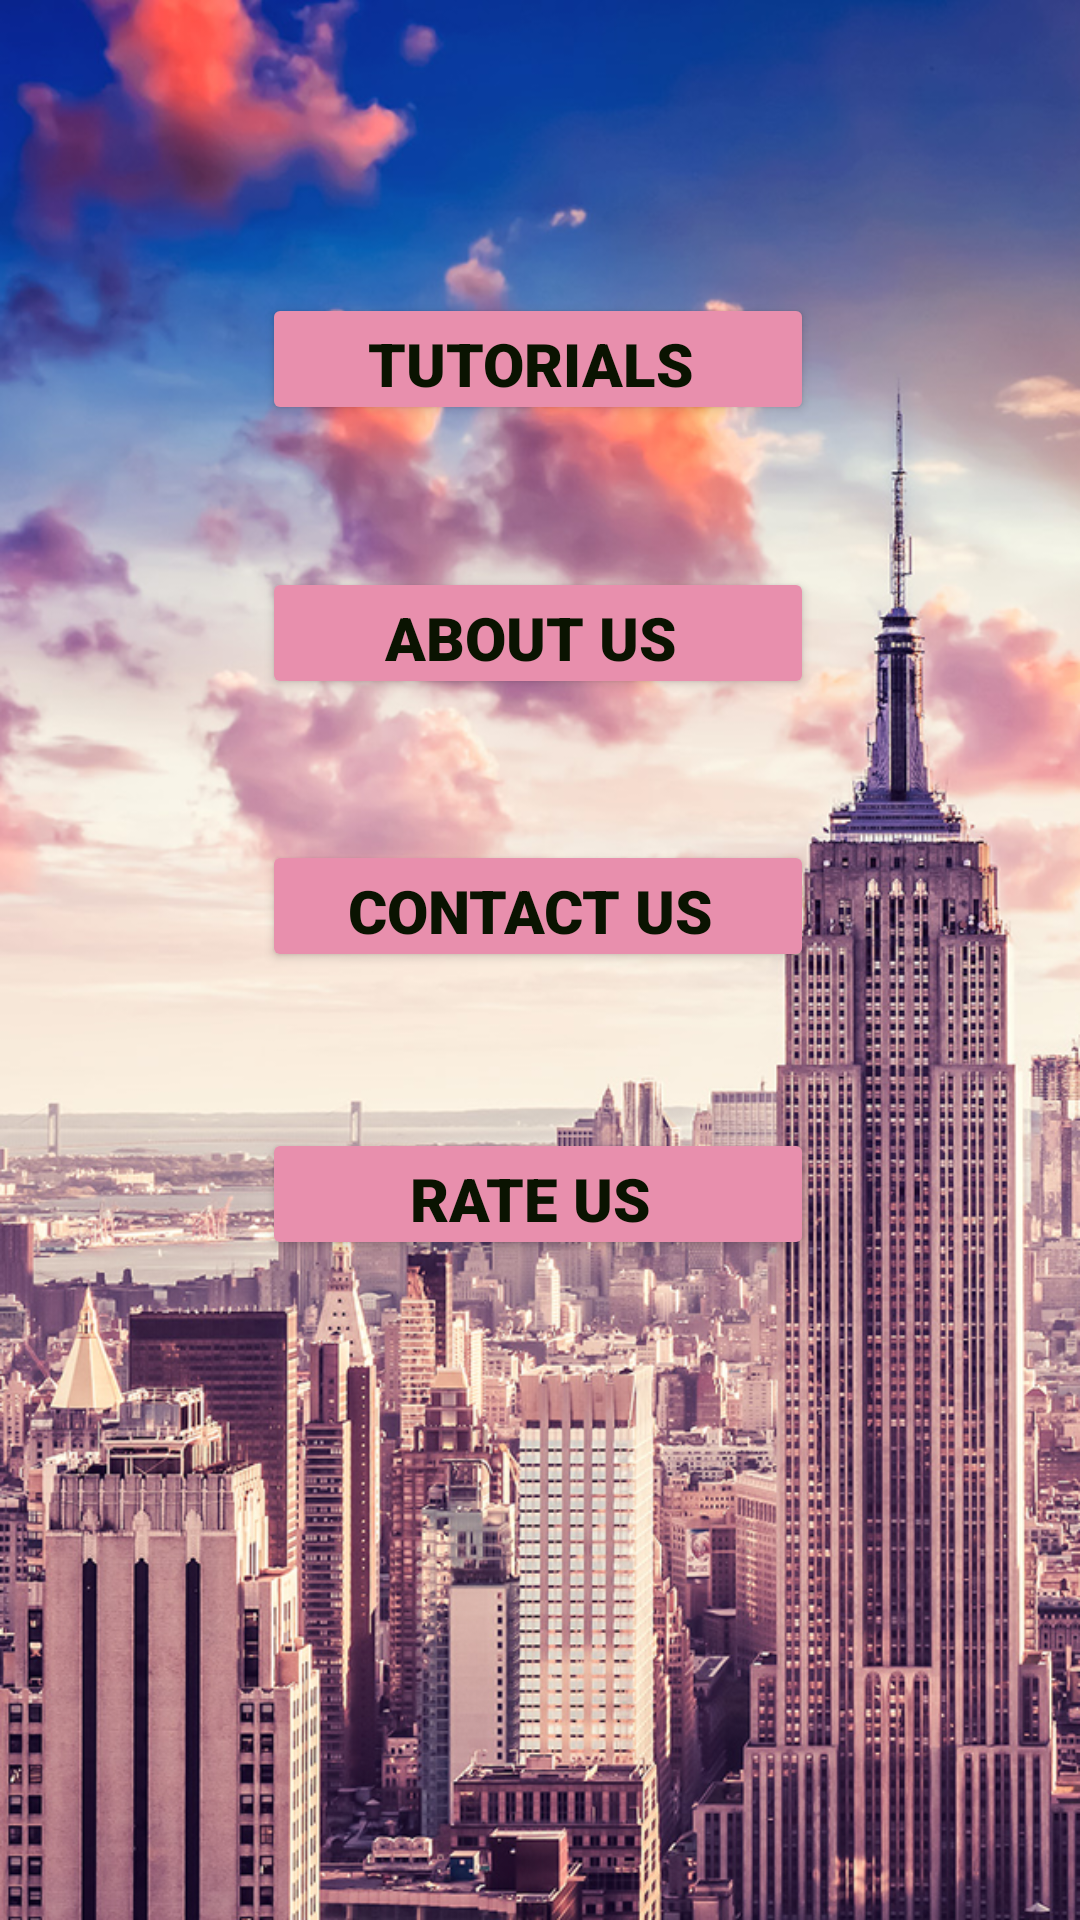

Android layout source for this screen:
<!-- AndroidManifest.xml: application theme Theme.Mylab3 -->
<!-- res/layout/activity_my_tuts.xml -->
<?xml version="1.0" encoding="utf-8"?>
<androidx.constraintlayout.widget.ConstraintLayout xmlns:android="http://schemas.android.com/apk/res/android"
    xmlns:app="http://schemas.android.com/apk/res-auto"
    xmlns:tools="http://schemas.android.com/tools"
    android:layout_width="match_parent"
    android:layout_height="match_parent"
    android:background="@drawable/logo3"
    tools:context=".MyTuts">


    <Button
        android:id="@+id/button1"
        android:layout_width="184dp"
        android:layout_height="44dp"
        android:backgroundTint="#E88FAD"
        android:fontFamily="sans-serif-black"
        android:gravity="center"
        android:text="TUTORIALS "
        android:textAlignment="center"
        android:textColor="#0A1301"
        android:onClick="tuts"
        android:textSize="20sp"
        app:layout_constraintBottom_toBottomOf="parent"
        app:layout_constraintHorizontal_bias="0.497"
        app:layout_constraintLeft_toLeftOf="parent"
        app:layout_constraintRight_toRightOf="parent"
        app:layout_constraintTop_toTopOf="parent"
        app:layout_constraintVertical_bias="0.164" />

    <Button
        android:id="@+id/button2"
        android:layout_width="184dp"
        android:layout_height="44dp"
        android:backgroundTint="#E88FAD"
        android:fontFamily="sans-serif-black"
        android:gravity="center"
        android:text="ABOUT US "
        android:onClick="aboutus"
        android:textAlignment="center"
        android:textColor="#0A1301"
        android:textSize="20sp"
        app:layout_constraintBottom_toBottomOf="parent"
        app:layout_constraintHorizontal_bias="0.497"
        app:layout_constraintLeft_toLeftOf="parent"
        app:layout_constraintRight_toRightOf="parent"
        app:layout_constraintTop_toTopOf="parent"
        app:layout_constraintVertical_bias="0.317" />

    <Button
        android:id="@+id/button3"
        android:layout_width="184dp"
        android:layout_height="44dp"
        android:backgroundTint="#E88FAD"
        android:fontFamily="sans-serif-black"
        android:gravity="center"
        android:text="CONTACT US "
        android:textAlignment="center"
        android:onClick="contactus"
        android:textColor="#0A1301"
        android:textSize="20sp"
        app:layout_constraintBottom_toBottomOf="parent"
        app:layout_constraintHorizontal_bias="0.497"
        app:layout_constraintLeft_toLeftOf="parent"
        app:layout_constraintRight_toRightOf="parent"
        app:layout_constraintTop_toTopOf="parent"
        app:layout_constraintVertical_bias="0.47" />

    <Button
        android:id="@+id/button4"
        android:layout_width="184dp"
        android:layout_height="44dp"
        android:backgroundTint="#E88FAD"
        android:fontFamily="sans-serif-black"
        android:gravity="center"
        android:onClick="rateus"
        android:text="RATE US "
        android:textAlignment="center"
        android:textColor="#0A1301"
        android:textSize="20sp"
        app:layout_constraintBottom_toBottomOf="parent"
        app:layout_constraintHorizontal_bias="0.497"
        app:layout_constraintLeft_toLeftOf="parent"
        app:layout_constraintRight_toRightOf="parent"
        app:layout_constraintTop_toTopOf="parent"
        app:layout_constraintVertical_bias="0.631" />


</androidx.constraintlayout.widget.ConstraintLayout>
<!-- resources referenced by this layout -->
<resources>
  <!-- drawable logo3: png bitmap (drawable, 1011503 bytes) -->
  <style name="Theme.Mylab3" parent="Theme.MaterialComponents.DayNight.DarkActionBar">
          
          <item name="colorPrimary">@color/purple_500</item>
          <item name="colorPrimaryVariant">@color/purple_700</item>
          <item name="colorOnPrimary">@color/white</item>
          
          <item name="colorSecondary">@color/teal_200</item>
          <item name="colorSecondaryVariant">@color/teal_700</item>
          <item name="colorOnSecondary">@color/black</item>
          
          <item name="android:statusBarColor" tools:targetApi="l">?attr/colorPrimaryVariant</item>
          
      </style>
  <!-- not gathered from this repository: default colours our renderer supplied (Android Studio template values) -->
  <color name="purple_500">#FF6200EE</color>
  <color name="purple_700">#FF3700B3</color>
  <color name="teal_200">#FF03DAC5</color>
  <color name="teal_700">#FF018786</color>
  <color name="black">#FF000000</color>
  <color name="white">#FFFFFFFF</color>
</resources>
